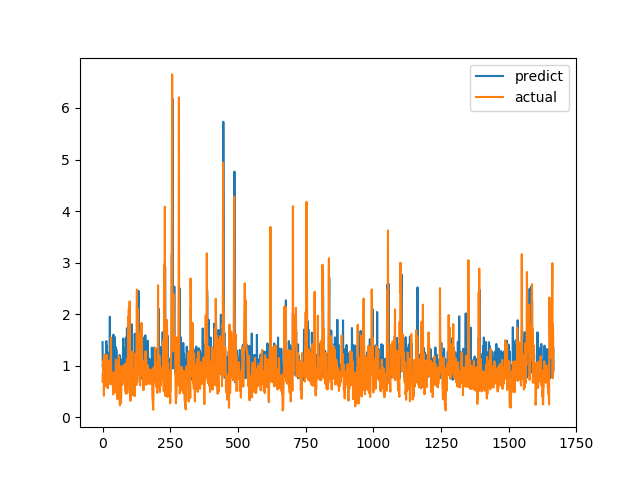

The table this chart was drawn from, first rows:
predict, actual
1.458, 0.6915
0.9757, 0.8558
1.05, 0.7094
0.7906, 1.015
1.058, 1.116
0.8467, 0.4183
0.9838, 1.002
1.156, 1.219
1.062, 1.143
0.8352, 0.6528
1.034, 0.6747
1.16, 0.601
1.18, 0.6695
0.8258, 0.6538
1.479, 0.7814
0.9685, 1.206
1.377, 0.8469
0.9549, 0.8286
1.009, 0.6482
1.055, 0.5624
0.8075, 0.7183
0.8622, 1.1
0.7939, 0.9542
0.8006, 0.729
1.253, 0.6694
1.05, 0.8631
1.01, 0.6465
1.95, 0.8223
0.7153, 0.9236
1.159, 0.8301
1.003, 1.067
0.9985, 1.546
0.9735, 0.6827
1.46, 0.6386
1.412, 0.6464
0.9842, 0.6881
0.7982, 0.7274
0.7838, 0.65
1.055, 0.8694
1.034, 0.4409
1.602, 0.4519
1.288, 0.7575
0.7267, 0.4952
0.8183, 0.6851
1.56, 0.7244
0.8535, 0.8654
0.805, 0.74
0.9998, 0.8071
1.196, 0.8204
1.362, 1.114
0.7298, 1.109
1.309, 0.4751
0.9192, 1.039
0.7927, 0.9458
1.034, 0.7878
0.8259, 0.3505
0.7957, 0.9368
0.9146, 0.9868
1.164, 0.647
0.926, 1.03
... 1,606 more rows
